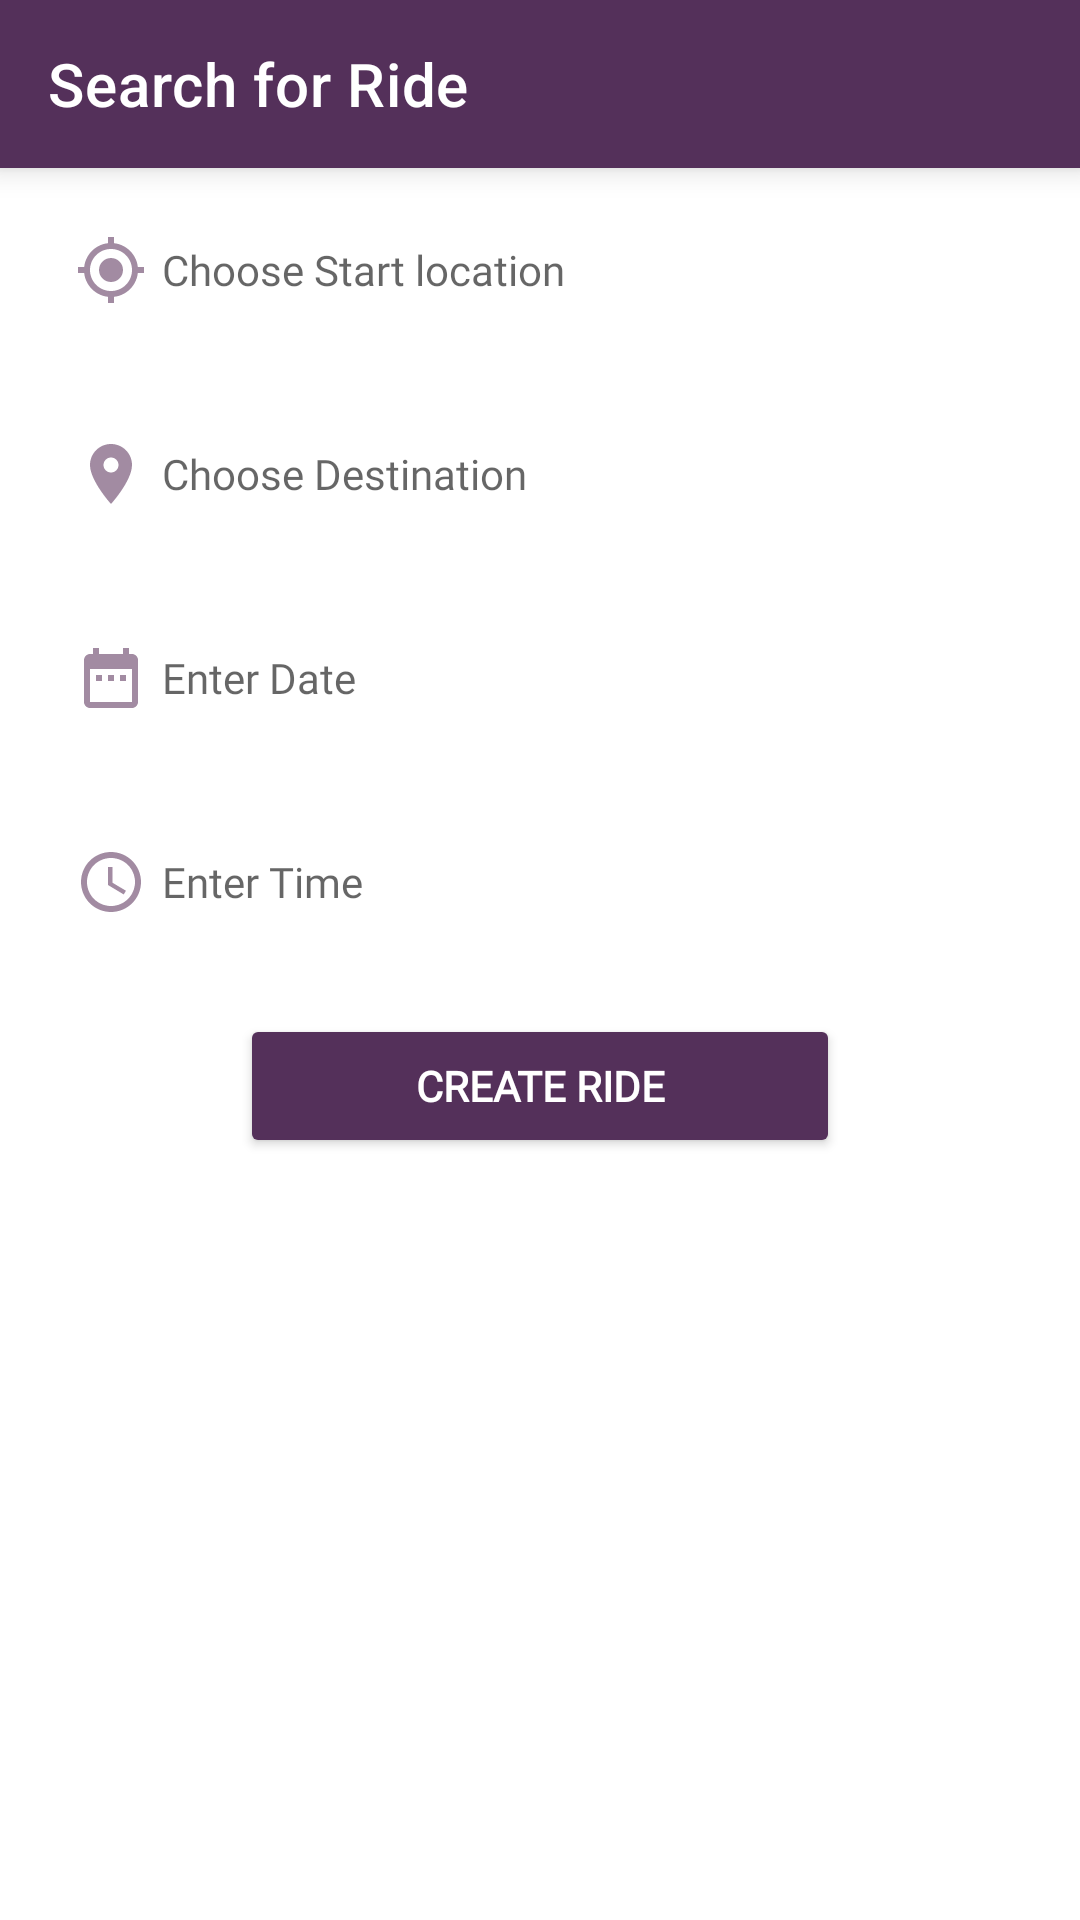

Write the Android layout XML for this screen, with the resource values it uses.
<!-- AndroidManifest.xml: application theme Theme.FareShare -->
<!-- res/layout/activity_find_ride.xml -->
<?xml version="1.0" encoding="utf-8"?>
<LinearLayout xmlns:android="http://schemas.android.com/apk/res/android"
    xmlns:app="http://schemas.android.com/apk/res-auto"
    xmlns:tools="http://schemas.android.com/tools"
    android:layout_width="match_parent"
    android:layout_height="match_parent"
    tools:context=".activities.FindRideActivity"
    android:orientation="vertical">
    <androidx.appcompat.widget.Toolbar xmlns:android="http://schemas.android.com/apk/res/android"
        android:layout_width="match_parent"
        android:layout_height="wrap_content"
        android:background="#54305a"
        android:elevation="6dp"
        app:titleTextColor="@color/white"
        app:title="Search for Ride"
        />
    <EditText
        android:id="@+id/search_start"
        android:layout_width="match_parent"
        android:layout_height="wrap_content"
        android:layout_marginStart="20dp"
        android:drawableStart="@drawable/start"
        android:layout_marginTop="10dp"
        android:layout_marginEnd="20dp"
        android:layout_marginBottom="10dp"
        android:drawablePadding="5dp"
        android:paddingStart="5dp"
        android:fontFamily="@font/kavoon"
        android:inputType="textPersonName"
        android:minHeight="48dp"
        android:textAlignment="textStart"
        android:textSize="14sp"
        android:hint="Choose Start location"
        android:background="@color/white"/>
    <EditText
        android:id="@+id/search_destination"
        android:layout_width="match_parent"
        android:layout_height="wrap_content"
        android:layout_marginStart="20dp"
        android:layout_marginTop="10dp"
        android:drawableStart="@drawable/end"
        android:layout_marginEnd="20dp"
        android:layout_marginBottom="10dp"
        android:drawablePadding="5dp"
        android:paddingStart="5dp"
        android:fontFamily="@font/kavoon"
        android:inputType="textPersonName"
        android:minHeight="48dp"
        android:hint="Choose Destination"
        android:textAlignment="textStart"
        android:textSize="14sp"
        android:background="@color/white"/>
    <EditText
        android:id="@+id/search_date"
        android:layout_width="match_parent"
        android:layout_height="wrap_content"
        android:layout_marginStart="20dp"
        android:layout_marginTop="10dp"
        android:layout_marginEnd="20dp"
        android:layout_marginBottom="10dp"
        android:paddingStart="5dp"
        android:drawableStart="@drawable/date"
        android:drawablePadding="5dp"
        android:fontFamily="@font/kavoon"
        android:minHeight="48dp"
        android:hint="Enter Date"
        android:textAlignment="textStart"
        android:textSize="14sp"
        android:background="@color/white"/>
    <EditText
        android:id="@+id/searchtime"
        android:drawableStart="@drawable/time"
        android:layout_width="match_parent"
        android:layout_height="wrap_content"
        android:layout_marginStart="20dp"
        android:layout_marginTop="10dp"
        android:layout_marginEnd="20dp"
        android:layout_marginBottom="10dp"
        android:drawablePadding="5dp"
        android:paddingStart="5dp"
        android:fontFamily="@font/kavoon"
        android:minHeight="48dp"
        android:hint="Enter Time"
        android:textAlignment="textStart"
        android:textSize="14sp"
        android:background="@color/white"/>
    <Button
        android:id="@+id/search_ride"
        android:layout_width="200dp"
        android:padding="10dp"
        android:layout_height="wrap_content"
        android:layout_gravity="center"
        android:layout_marginStart="30dp"
        android:layout_marginTop="10dp"
        android:layout_marginEnd="30dp"
        android:layout_marginBottom="20dp"
        android:backgroundTint="#54305a"
        android:fontFamily="@font/kavoon"
        android:text="CREATE Ride"
        android:textAlignment="center"
        android:textColor="@color/white"
        android:textStyle="bold"
        app:cornerRadius="20dp" />

</LinearLayout>
<!-- resources referenced by this layout -->
<resources>
  <color name="white">#FFFFFFFF</color>
  <!-- drawable date (drawable) -->
  <vector android:alpha="0.7" android:autoMirrored="true"
      android:height="24dp" android:tint="#795879"
      android:viewportHeight="24" android:viewportWidth="24"
      android:width="24dp" xmlns:android="http://schemas.android.com/apk/res/android">
      <path android:fillColor="@android:color/white" android:pathData="M9,11L7,11v2h2v-2zM13,11h-2v2h2v-2zM17,11h-2v2h2v-2zM19,4h-1L18,2h-2v2L8,4L8,2L6,2v2L5,4c-1.11,0 -1.99,0.9 -1.99,2L3,20c0,1.1 0.89,2 2,2h14c1.1,0 2,-0.9 2,-2L21,6c0,-1.1 -0.9,-2 -2,-2zM19,20L5,20L5,9h14v11z"/>
  </vector>
  <!-- drawable end (drawable) -->
  <vector android:alpha="0.7" android:autoMirrored="true"
      android:height="24dp" android:tint="#795879"
      android:viewportHeight="24" android:viewportWidth="24"
      android:width="24dp" xmlns:android="http://schemas.android.com/apk/res/android">
      <path android:fillColor="@android:color/white" android:pathData="M12,2C8.13,2 5,5.13 5,9c0,5.25 7,13 7,13s7,-7.75 7,-13c0,-3.87 -3.13,-7 -7,-7zM12,11.5c-1.38,0 -2.5,-1.12 -2.5,-2.5s1.12,-2.5 2.5,-2.5 2.5,1.12 2.5,2.5 -1.12,2.5 -2.5,2.5z"/>
  </vector>
  <!-- drawable start (drawable) -->
  <vector android:alpha="0.7" android:autoMirrored="true"
      android:height="24dp" android:tint="#795879"
      android:viewportHeight="24" android:viewportWidth="24"
      android:width="24dp" xmlns:android="http://schemas.android.com/apk/res/android">
      <path android:fillColor="@android:color/white" android:pathData="M12,8c-2.21,0 -4,1.79 -4,4s1.79,4 4,4 4,-1.79 4,-4 -1.79,-4 -4,-4zM20.94,11c-0.46,-4.17 -3.77,-7.48 -7.94,-7.94L13,1h-2v2.06C6.83,3.52 3.52,6.83 3.06,11L1,11v2h2.06c0.46,4.17 3.77,7.48 7.94,7.94L11,23h2v-2.06c4.17,-0.46 7.48,-3.77 7.94,-7.94L23,13v-2h-2.06zM12,19c-3.87,0 -7,-3.13 -7,-7s3.13,-7 7,-7 7,3.13 7,7 -3.13,7 -7,7z"/>
  </vector>
  <!-- drawable time (drawable) -->
  <vector android:alpha="0.7" android:autoMirrored="true"
      android:height="24dp" android:tint="#795879"
      android:viewportHeight="24" android:viewportWidth="24"
      android:width="24dp" xmlns:android="http://schemas.android.com/apk/res/android">
      <path android:fillColor="@android:color/white" android:pathData="M11.99,2C6.47,2 2,6.48 2,12s4.47,10 9.99,10C17.52,22 22,17.52 22,12S17.52,2 11.99,2zM12,20c-4.42,0 -8,-3.58 -8,-8s3.58,-8 8,-8 8,3.58 8,8 -3.58,8 -8,8z"/>
      <path android:fillColor="@android:color/white" android:pathData="M12.5,7H11v6l5.25,3.15 0.75,-1.23 -4.5,-2.67z"/>
  </vector>
  <style name="Theme.FareShare" parent="Theme.MaterialComponents.DayNight.NoActionBar">
          
          <item name="colorPrimary">@color/purple_500</item>
          <item name="colorPrimaryVariant">@color/purple_700</item>
          <item name="colorOnPrimary">@color/white</item>
          
          <item name="colorSecondary">@color/teal_200</item>
          <item name="colorSecondaryVariant">@color/teal_700</item>
          <item name="colorOnSecondary">@color/black</item>
          
          <item name="android:statusBarColor" tools:targetApi="l">?attr/colorPrimaryVariant</item>
          
      </style>
  <color name="purple_500">#54305a</color>
  <color name="purple_700">#FF3700B3</color>
  <color name="teal_200">#FF03DAC5</color>
  <color name="teal_700">#FF018786</color>
  <color name="black">#FF000000</color>
</resources>
